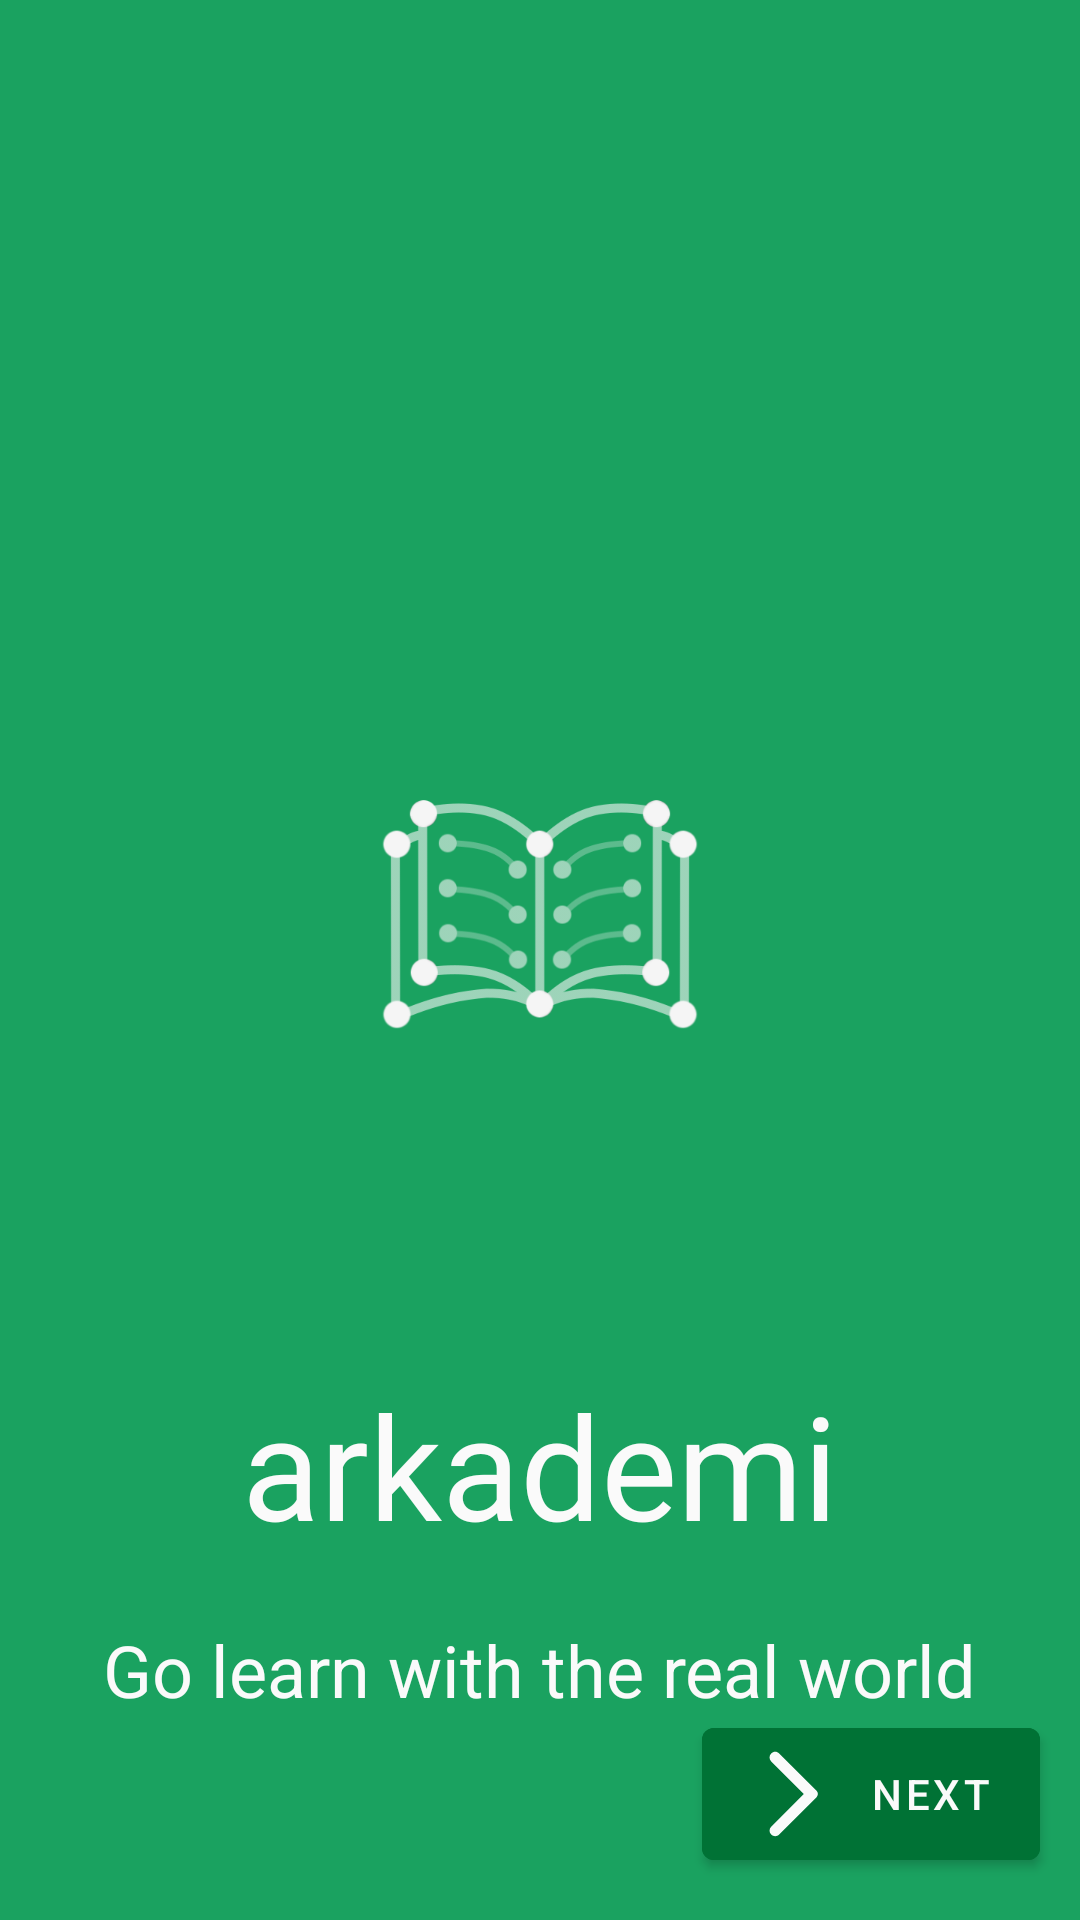

This screen was rendered from an Android layout file. Write that file and the resources it references.
<!-- AndroidManifest.xml: application theme Theme.Arkademi -->
<!-- res/layout/activity_tutorial.xml -->
<?xml version="1.0" encoding="utf-8"?>
<androidx.constraintlayout.widget.ConstraintLayout xmlns:android="http://schemas.android.com/apk/res/android"
    xmlns:app="http://schemas.android.com/apk/res-auto"
    xmlns:tools="http://schemas.android.com/tools"
    android:layout_width="match_parent"
    android:layout_height="match_parent"
    android:background="@color/green"
    tools:context=".MainActivity">


    <TextureView
        android:id="@+id/textureView"
        android:layout_width="match_parent"
        android:layout_height="match_parent"
        />

    <ImageView
        android:id="@+id/background_overlay"
        android:layout_width="match_parent"
        android:layout_height="match_parent"
        android:visibility="invisible"
        app:srcCompat="@drawable/gradient_drawable"
        tools:layout_editor_absoluteX="-2dp"
        tools:layout_editor_absoluteY="2dp" />

    <ImageView
        android:id="@+id/icon_image"
        android:layout_width="128dp"
        android:layout_height="128dp"
        android:layout_marginBottom="32dp"
        android:contentDescription="TODO"
        app:layout_constraintBottom_toBottomOf="parent"
        app:layout_constraintEnd_toEndOf="parent"
        app:layout_constraintStart_toStartOf="parent"
        app:layout_constraintTop_toTopOf="parent"
        app:srcCompat="@drawable/raw_icon" />

    <TextView
        android:id="@+id/title_text"
        android:layout_width="wrap_content"
        android:layout_height="wrap_content"
        android:layout_marginBottom="32dp"
        android:contentDescription="title"
        android:fontFamily="@font/moon_bold"
        android:text="@string/title"
        android:textColor="@color/white"
        android:textSize="48sp"
        app:layout_constraintBottom_toBottomOf="parent"
        app:layout_constraintEnd_toEndOf="parent"
        app:layout_constraintStart_toStartOf="parent"
        app:layout_constraintTop_toBottomOf="@+id/icon_image" />

    <TextView
        android:id="@+id/subtitle_text_1"
        android:layout_width="wrap_content"
        android:layout_height="wrap_content"
        android:contentDescription="title"
        android:fontFamily="sans-serif"
        android:text="@string/subtitle_1"
        android:textColor="@color/white"
        android:textSize="24sp"
        android:visibility="visible"
        app:layout_constraintBottom_toBottomOf="parent"
        app:layout_constraintEnd_toEndOf="parent"
        app:layout_constraintStart_toStartOf="parent"
        app:layout_constraintTop_toBottomOf="@+id/title_text"
        app:layout_constraintVertical_bias="0.228" />

    <TextView
        android:id="@+id/subtitle_text_2"
        android:layout_width="353dp"
        android:layout_height="66dp"
        android:contentDescription="title"
        android:fontFamily="sans-serif"
        android:text="@string/subtitle_2"
        android:textAlignment="center"
        android:textColor="@color/white"
        android:textSize="18sp"
        android:visibility="invisible"
        app:layout_constraintBottom_toBottomOf="parent"
        app:layout_constraintEnd_toEndOf="parent"
        app:layout_constraintStart_toStartOf="parent"
        app:layout_constraintTop_toBottomOf="@+id/title_text"
        app:layout_constraintVertical_bias="0.212" />

    <TextView
        android:id="@+id/subtitle_text_3"
        android:layout_width="353dp"
        android:layout_height="66dp"
        android:contentDescription="title"
        android:fontFamily="sans-serif"
        android:text="@string/subtitle_3"
        android:textAlignment="center"
        android:textColor="@color/white"
        android:textSize="18sp"
        android:visibility="invisible"
        app:layout_constraintBottom_toBottomOf="parent"
        app:layout_constraintEnd_toEndOf="parent"
        app:layout_constraintStart_toStartOf="parent"
        app:layout_constraintTop_toBottomOf="@+id/title_text"
        app:layout_constraintVertical_bias="0.212" />

    <com.google.android.material.button.MaterialButton
        android:id="@+id/next_button"
        style="@style/Widget.MaterialComponents.Button.Icon"
        android:layout_width="wrap_content"
        android:layout_height="wrap_content"
        android:backgroundTint="#FF007235"

        android:text="Next"
        app:icon="@drawable/arrow_forward"
        app:layout_constraintBottom_toBottomOf="parent"
        app:layout_constraintEnd_toEndOf="parent"

        app:layout_constraintHorizontal_bias="0.946"
        app:layout_constraintStart_toStartOf="parent"
        app:layout_constraintTop_toTopOf="@+id/textureView"
        app:layout_constraintVertical_bias="0.976" />

    <ImageView
        android:id="@+id/circle_bar_1"
        android:layout_width="12dp"
        android:layout_height="12dp"
        android:layout_marginStart="164dp"
        app:layout_constraintBottom_toBottomOf="parent"
        app:layout_constraintStart_toStartOf="parent"
        app:layout_constraintTop_toTopOf="@+id/textureView"
        app:layout_constraintVertical_bias="0.941"
        app:srcCompat="@drawable/circle"
        app:tint="@color/white" />

    <ImageView
        android:id="@+id/circle_bar_3"
        android:layout_width="12dp"
        android:layout_height="12dp"
        android:layout_marginEnd="164dp"
        app:layout_constraintBottom_toBottomOf="parent"
        app:layout_constraintEnd_toEndOf="parent"
        app:layout_constraintTop_toTopOf="parent"
        app:layout_constraintVertical_bias="0.941"
        app:srcCompat="@drawable/circle"
        app:tint="@color/white_400" />

    <ImageView
        android:id="@+id/circle_bar_2"
        android:layout_width="12dp"
        android:layout_height="12dp"
        app:layout_constraintBottom_toBottomOf="parent"
        app:layout_constraintEnd_toStartOf="@+id/circle_bar_3"
        app:layout_constraintHorizontal_bias="0.489"
        app:layout_constraintStart_toEndOf="@+id/circle_bar_1"
        app:layout_constraintTop_toTopOf="parent"
        app:layout_constraintVertical_bias="0.941"
        app:srcCompat="@drawable/circle"
        app:tint="@color/white_400" /><![CDATA[



    ... />


]]>
</androidx.constraintlayout.widget.ConstraintLayout>
<!-- resources referenced by this layout -->
<resources>
  <color name="green">#1aa260</color>
  <color name="white">#FFFAFAFA</color>
  <color name="white_400">#FFBDBDBD</color>
  <!-- drawable arrow_forward (drawable) -->
  <vector xmlns:android="http://schemas.android.com/apk/res/android"
      android:width="36dp"
      android:height="36dp"
      android:viewportWidth="24"
      android:viewportHeight="24">
    <path
        android:fillColor="#FF000000"
        android:pathData="M7.38,21.01c0.49,0.49 1.28,0.49 1.77,0l8.31,-8.31c0.39,-0.39 0.39,-1.02 0,-1.41L9.15,2.98c-0.49,-0.49 -1.28,-0.49 -1.77,0s-0.49,1.28 0,1.77L14.62,12l-7.25,7.25c-0.48,0.48 -0.48,1.28 0.01,1.76z"/>
  </vector>
  <!-- drawable gradient_drawable (drawable) -->
  <?xml version = "1.0" encoding = "utf-8" ?>
  <shape
      android:shape = "rectangle"
      xmlns:android = "http://schemas.android.com/apk/res/android" >
  
      <gradient
          android:startColor = "#000000"
          android:endColor = "@android:color/transparent"
          android:angle = "90"
          android:type = "linear" />
  </shape>
  <!-- drawable raw_icon: png bitmap (drawable, 34898 bytes) -->
  <string name="subtitle_1">Go learn with the real world</string>
  <string name="subtitle_2">Arkademi uses augmented reality (AR) to show lessons in the real world, which you can view using your phone screen</string>
  <string name="subtitle_3">Start browsing any topics you like so you can experience first hand the new way of learning using AR</string>
  <string name="title">arkademi</string>
  <style name="Theme.Arkademi" parent="Theme.MaterialComponents.DayNight.DarkActionBar">
          
          <item name="colorPrimary">@color/green</item>
          <item name="colorPrimaryVariant">@color/green_dark</item>
          <item name="colorOnPrimary">@color/white</item>
          
          <item name="colorSecondary">@color/teal_200</item>
          <item name="colorSecondaryVariant">@color/teal_700</item>
          <item name="colorOnSecondary">@color/black</item>
          
          <item name="android:statusBarColor" tools:targetApi="l">?attr/colorPrimaryVariant</item>
          
      </style>
  <color name="green_dark">#007235</color>
  <color name="teal_200">#FF03DAC5</color>
  <color name="teal_700">#FF018786</color>
  <color name="black">#FF212121</color>
</resources>
